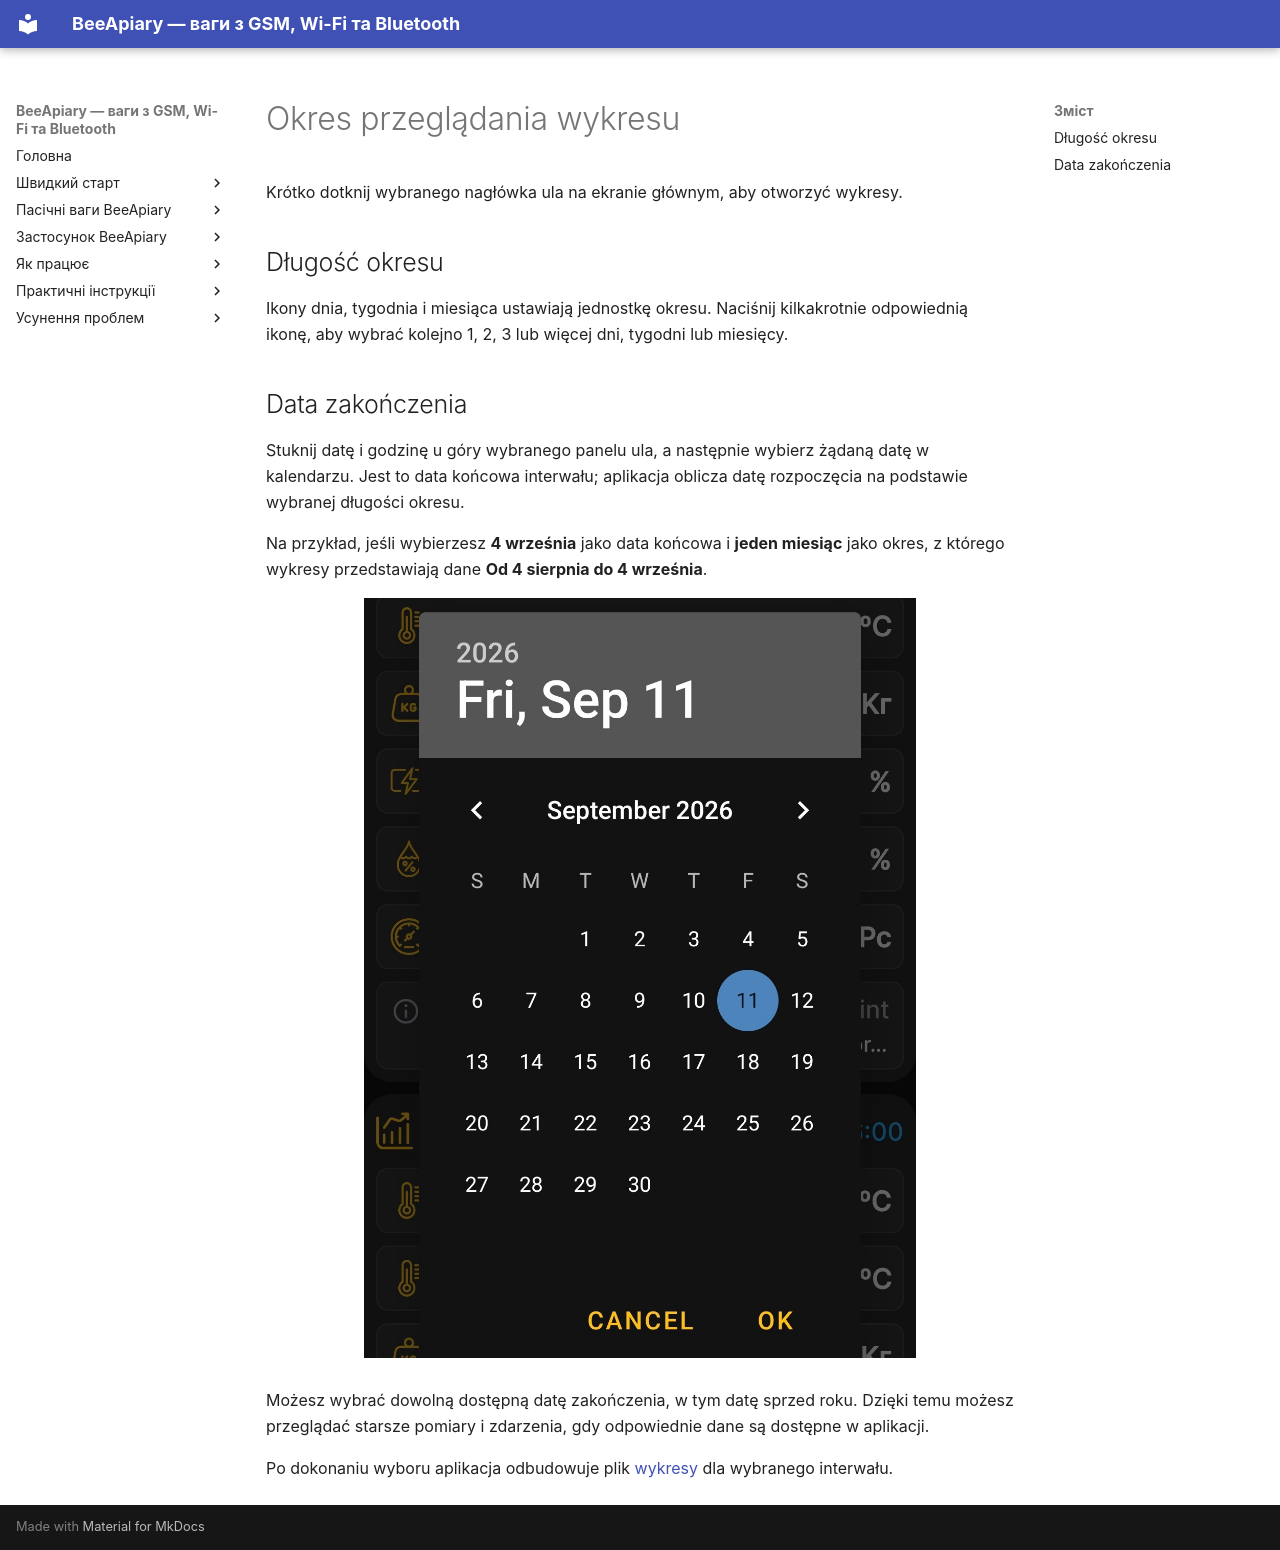

repository: Ivan-Bdgilko/BeeApiary_Docs · page: pl/app/chart-period/index.html · generator: mkdocs

# Okres przeglądania wykresu

Krótko dotknij wybranego nagłówka ula na ekranie głównym, aby otworzyć wykresy.

## Długość okresu

Ikony dnia, tygodnia i miesiąca ustawiają jednostkę okresu. Naciśnij kilkakrotnie odpowiednią ikonę, aby wybrać kolejno 1, 2, 3 lub więcej dni, tygodni lub miesięcy.

## Data zakończenia

Stuknij datę i godzinę u góry wybranego panelu ula, a następnie wybierz żądaną datę w kalendarzu. Jest to data końcowa interwału; aplikacja oblicza datę rozpoczęcia na podstawie wybranej długości okresu.

Na przykład, jeśli wybierzesz **4 września** jako data końcowa i **jeden miesiąc** jako okres, z którego wykresy przedstawiają dane **Od 4 sierpnia do 4 września**.

![Wybór daty końcowej okresu wykresu w BeeApiary aplikacja](../../assets/en/app/chart-period/chart-end-date-picker.jpg){ .doc-screenshot }

Możesz wybrać dowolną dostępną datę zakończenia, w tym datę sprzed roku. Dzięki temu możesz przeglądać starsze pomiary i zdarzenia, gdy odpowiednie dane są dostępne w aplikacji.

Po dokonaniu wyboru aplikacja odbudowuje plik [wykresy](charts.md) dla wybranego interwału.
